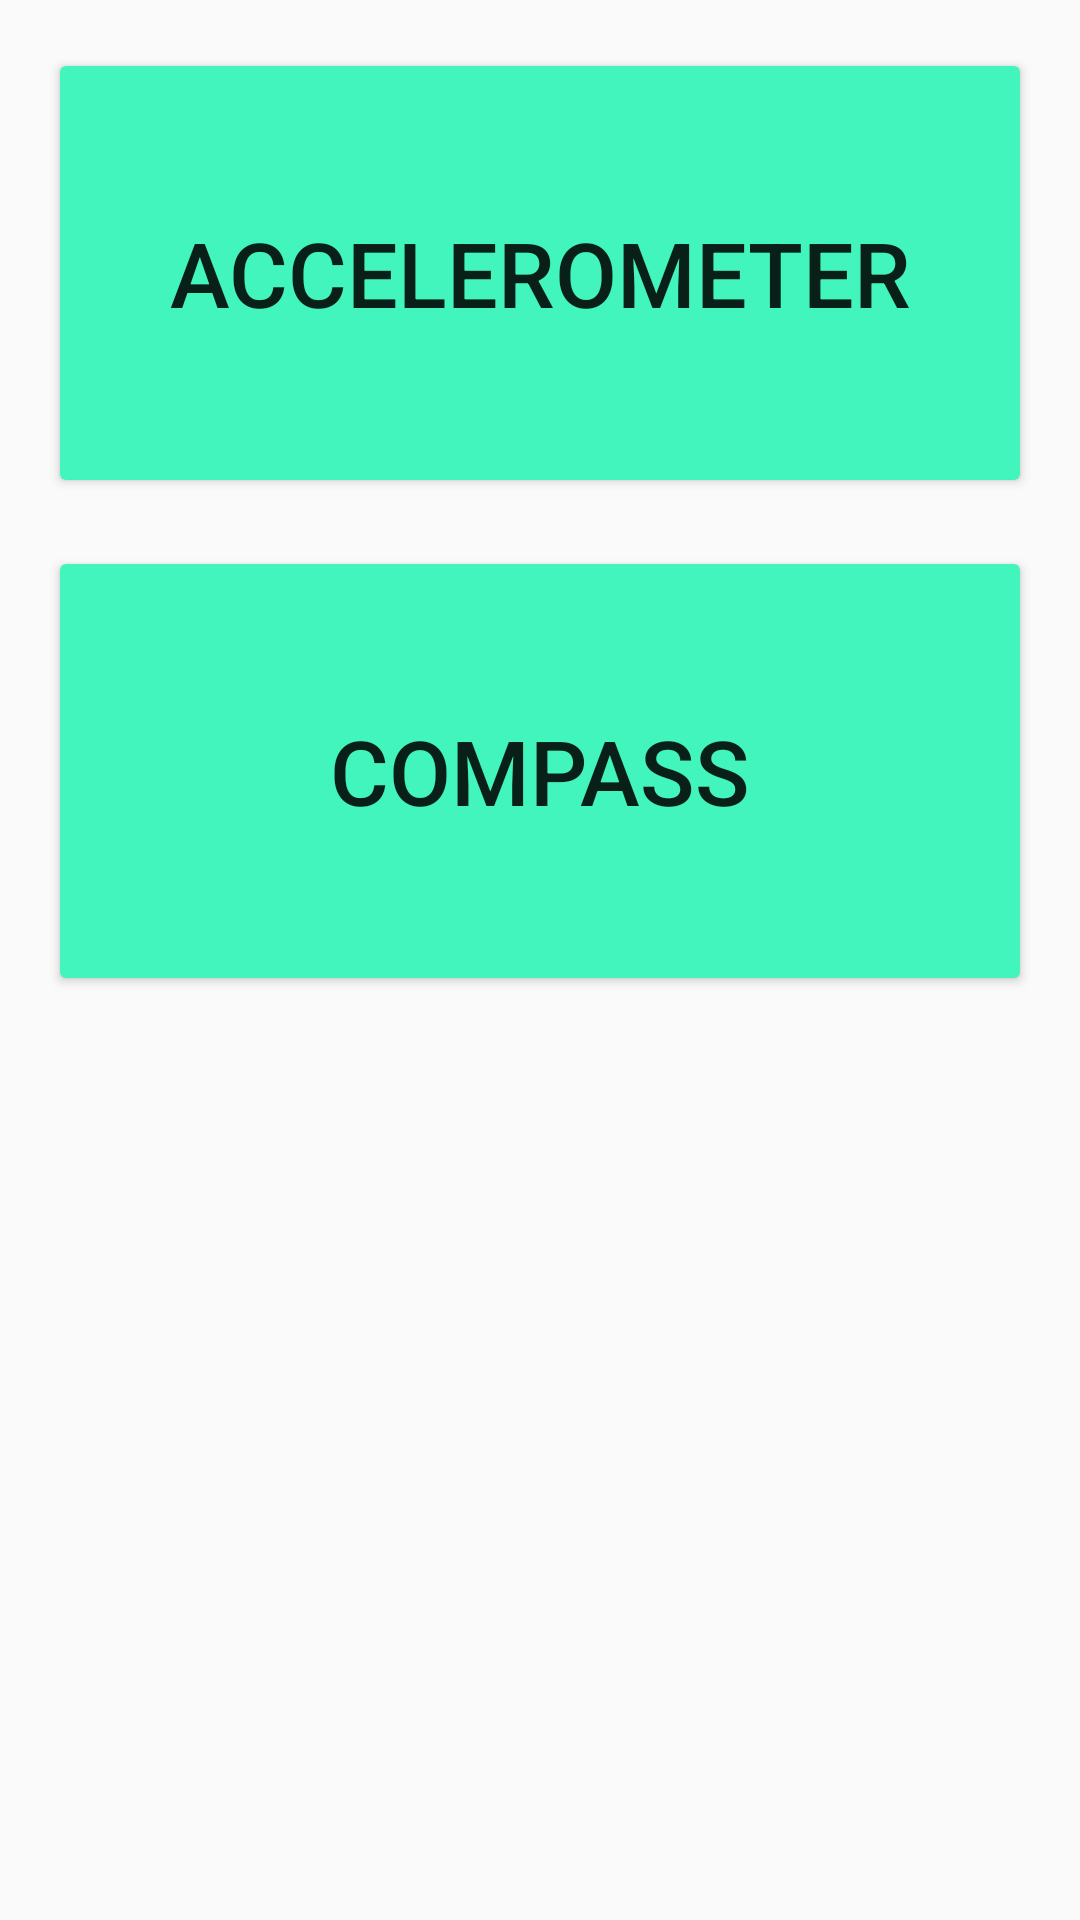

The Android layout XML behind this screen, and the referenced resources:
<!-- AndroidManifest.xml: application theme AppTheme -->
<!-- res/layout/activity_main.xml -->
<?xml version="1.0" encoding="utf-8"?>
<androidx.constraintlayout.widget.ConstraintLayout xmlns:android="http://schemas.android.com/apk/res/android"
    xmlns:app="http://schemas.android.com/apk/res-auto"
    xmlns:tools="http://schemas.android.com/tools"
    android:layout_width="match_parent"
    android:layout_height="match_parent"
    tools:context=".MainActivity">

    <Button
        android:id="@+id/Accelerometer"
        android:layout_width="0dp"
        android:layout_weight=".80"
        android:layout_height="150dp"
        android:layout_marginStart="16dp"
        android:layout_marginLeft="16dp"
        android:layout_marginTop="16dp"
        android:layout_marginEnd="16dp"
        android:layout_marginRight="16dp"
        android:onClick="toAccelerometer"
        android:text="@string/accelerometer"
        android:textSize="30sp"
        app:backgroundTint="@color/colorButton"
        app:layout_constraintEnd_toEndOf="parent"
        app:layout_constraintStart_toStartOf="parent"
        app:layout_constraintTop_toTopOf="parent" />


    <Button
        android:id="@+id/Compass"
        android:layout_width="0dp"
        android:layout_weight=".80"
        android:layout_height="150dp"
        android:layout_marginStart="16dp"
        android:layout_marginLeft="16dp"
        android:layout_marginTop="16dp"
        android:layout_marginEnd="16dp"
        android:layout_marginRight="16dp"
        android:onClick="toCompass"
        android:text="@string/compass"
        android:textSize="30sp"
        app:backgroundTint="@color/colorButton"
        app:layout_constraintEnd_toEndOf="parent"
        app:layout_constraintStart_toStartOf="parent"
        app:layout_constraintTop_toBottomOf="@+id/Accelerometer" />
</androidx.constraintlayout.widget.ConstraintLayout>
<!-- resources referenced by this layout -->
<resources>
  <color name="colorButton">#42f5bc</color>
  <string name="accelerometer">Accelerometer</string>
  <string name="compass">Compass</string>
  <style name="AppTheme" parent="Theme.AppCompat.Light.DarkActionBar">
          
          <item name="colorPrimary">@color/colorPrimary</item>
          <item name="colorPrimaryDark">@color/colorPrimaryDark</item>
          <item name="colorAccent">@color/colorAccent</item>
      </style>
  <color name="colorPrimary">#008577</color>
  <color name="colorPrimaryDark">#00574B</color>
  <color name="colorAccent">#D81B60</color>
</resources>
